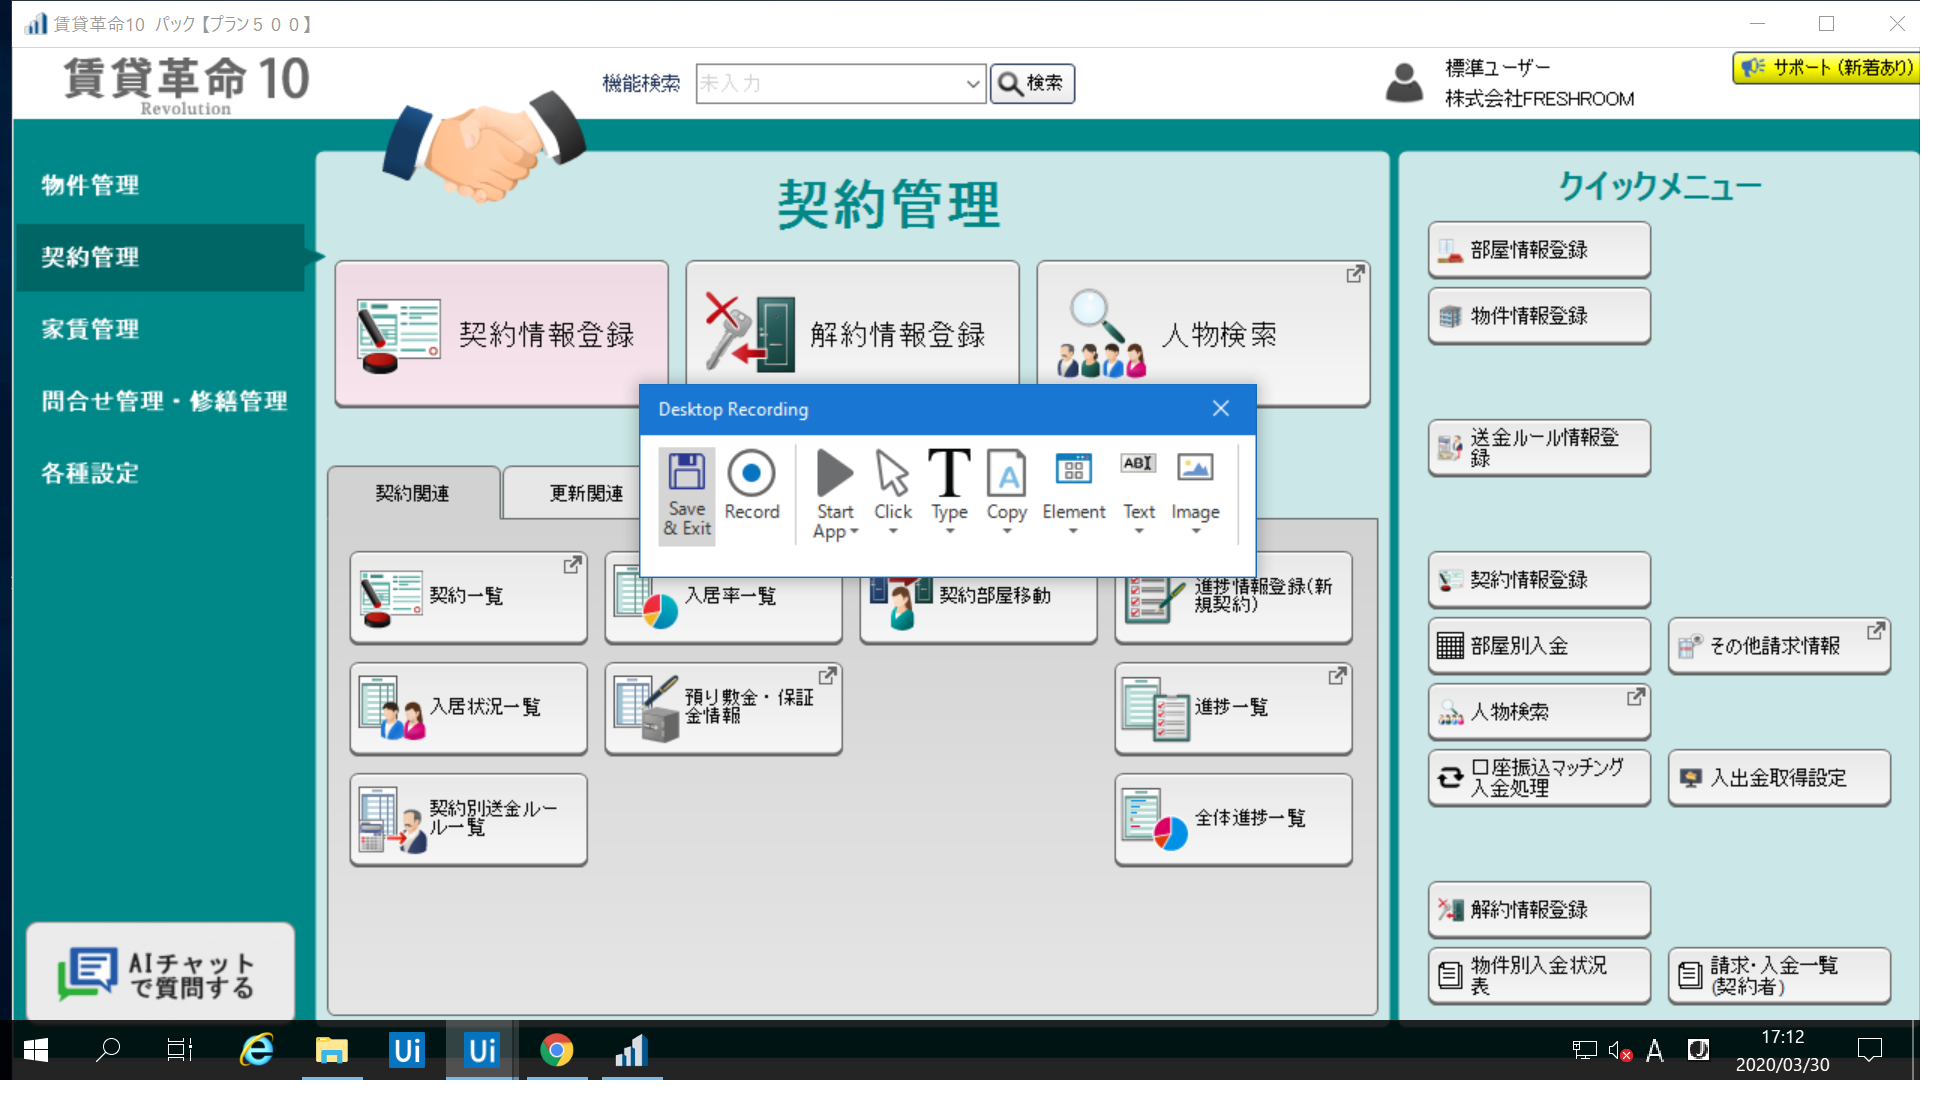
Workflow: 新規契約

Step 1: Attach Window 'FrmMainMe Fk8host' on 'FrmMainMenu2' (fk8host.exe)

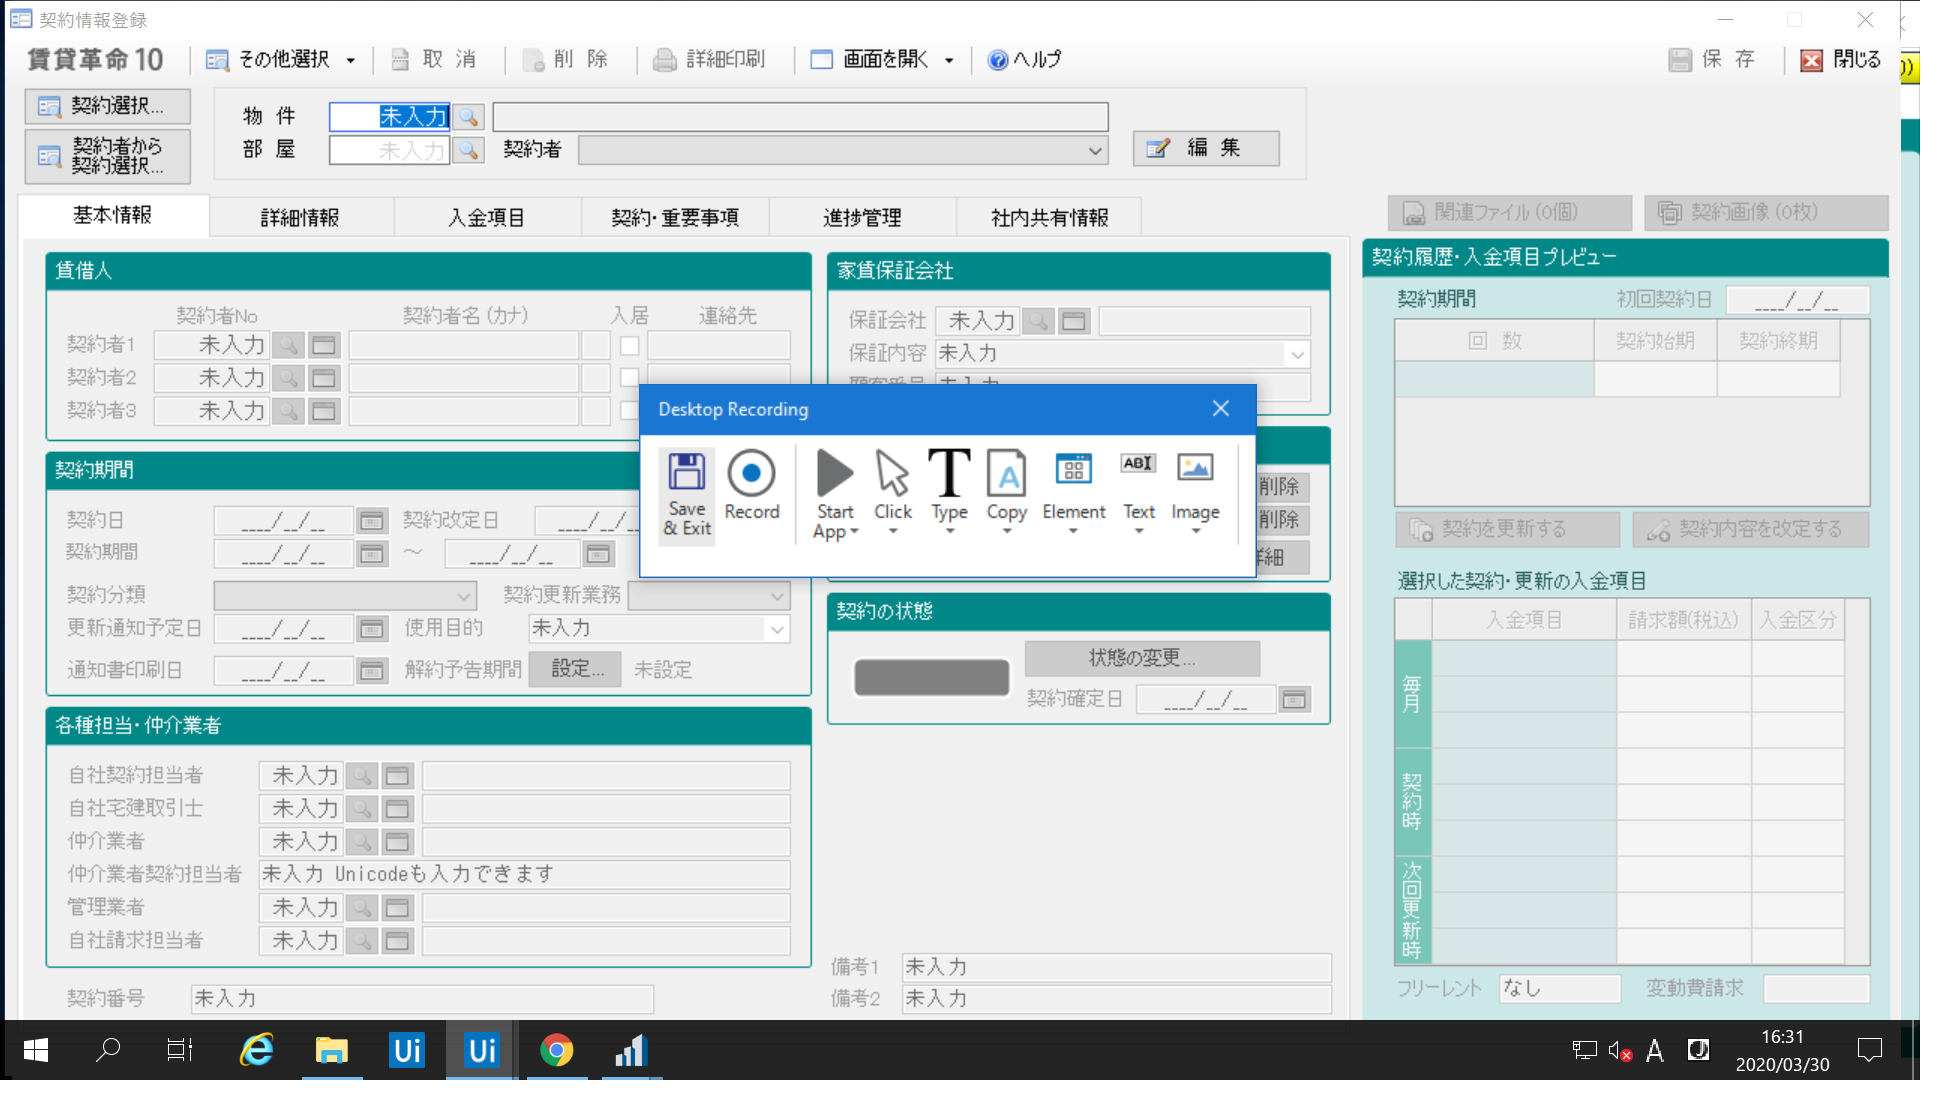
Step 2: Attach Window 'FrmMainMe Fk8host' on 'FrmMainMenu2' (fk8host.exe)

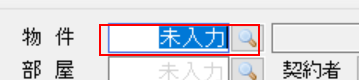
Step 3: type "[strHouseID+ "[k(tab)]"]" into the editable text (fk8host.exe)

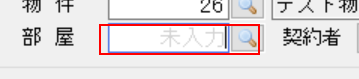
Step 4: type "[strRoomID+ "[k(tab)]"]" into the editable text '部　屋' (fk8host.exe)

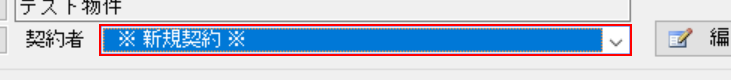
Step 5: get-text from '_inGcComboBox' (fk8host.exe)

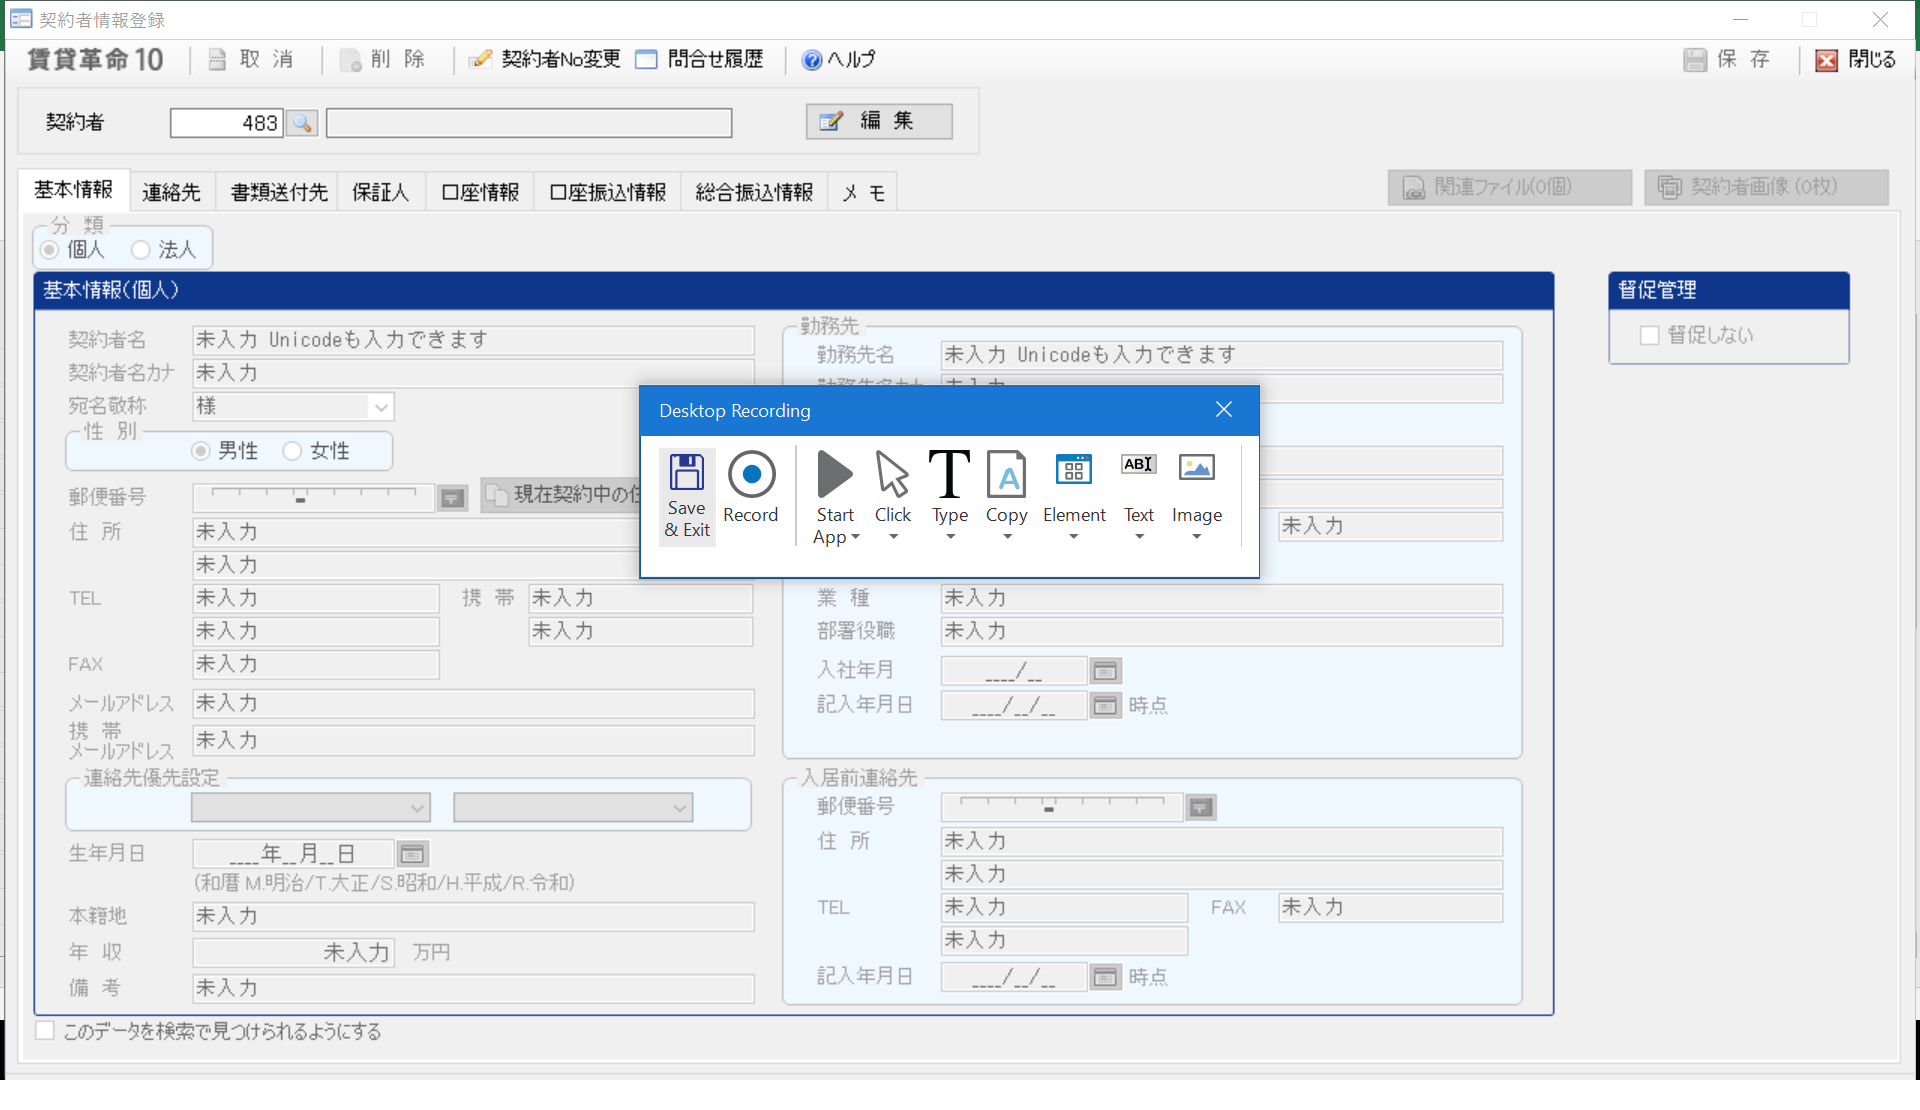
Step 6 [then]: 契約基本情報画面 on 'FrmKy110' (fk8host.exe)

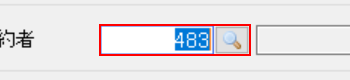
Step 7: get-text from '_inGcNumber'

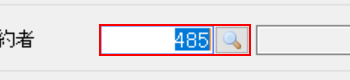
Step 8 [else]: type "[strAgreID+ "[k(tab)]"]" into '_inGcNumber'

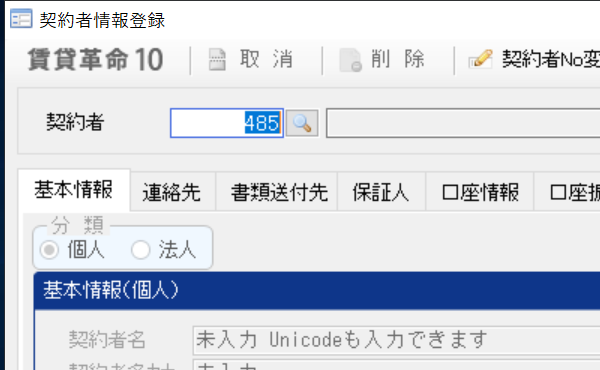
Step 9: Attach Window 'FK8Host.exe  契約者情報登録' on 'FrmKy110' (fk8host.exe)

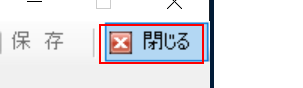
Step 10: click on the push button '閉じる'

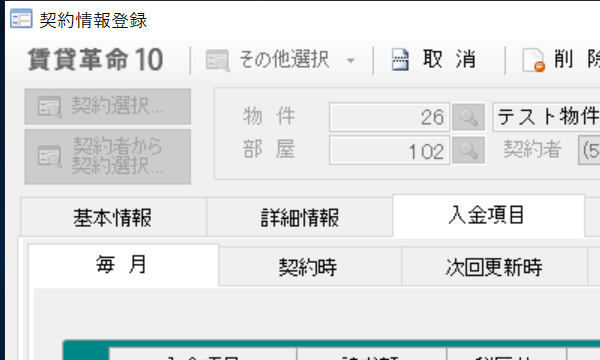
Step 11 [then]: 入金項目変更 on 'FrmKy100' (fk8host.exe)

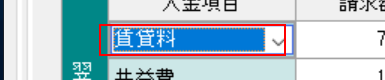
Step 12: type "%[k(right)][k(right)][k(right)][k(right)]"

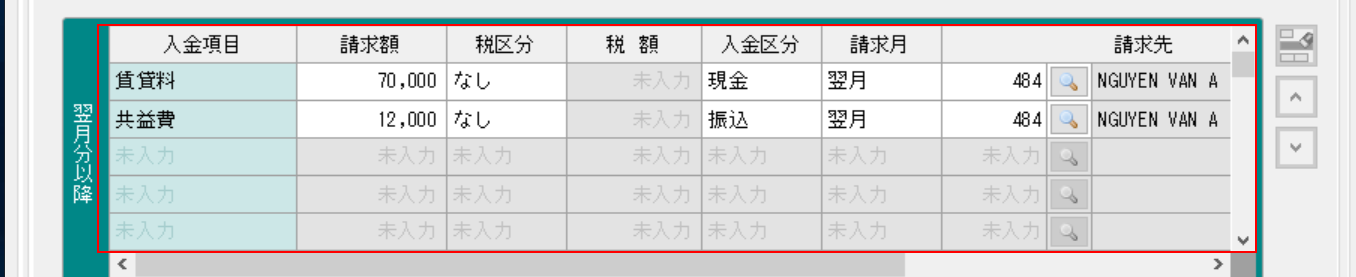
Step 13: type "%[k(down)][k(down)][k(down)][k(down)][k(down)][k(down)][k(down)][k(down)][k(down)][k(enter)]" into the client (repeated 2 times)

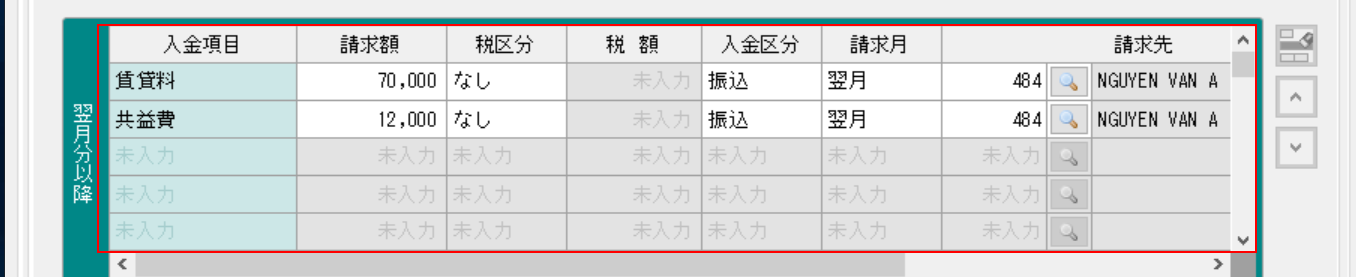
Step 15: type "%[k(down)][k(down)][k(down)][k(down)][k(down)][k(down)][k(down)][k(down)][k(down)][k(down)][k(down)][k(down)][k(down)][k(down)][k(down)][k(down)][k(down)][k(down)][k(down)][k(down)][k(down)][k(down)][k(down)][k(down)][k(enter)][k(enter)]" into the client

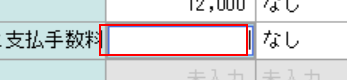
Step 16: type "500[k(enter)]" into the editable text

Step 17: type "%[k(right)][k(right)]" into 'WindowsForms10.Window.8...' (same screen as step 16)

Step 18: type "%[k(down)][k(down)][k(down)][k(down)][k(down)][k(down)][k(down)][k(down)][k(down)][k(enter)]" into the client (same screen as step 13)

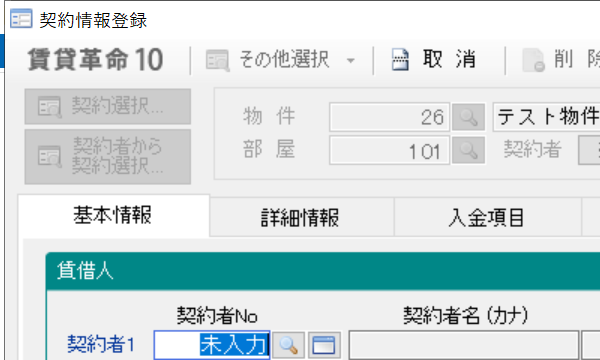
Step 19 [then]: Attach Window 'FK8Host.exe  契約情報登録' on 'FrmKy100' (fk8host.exe)

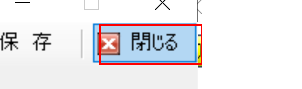
Step 20: click on the push button '閉じる' (fk8host.exe)

Step 21: click on the push button '閉じる' (same screen as step 20)

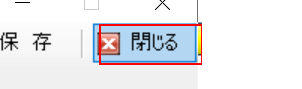
Step 22: click on the push button '閉じる' (fk8host.exe)

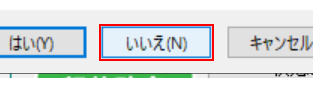
Step 23: click in window 'いいえ(N)' (fk8host.exe)

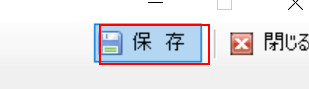
Step 24 [else]: click on the push button '保　存' (fk8host.exe)

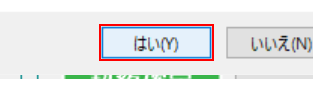
Step 25 [then]: click in window 'はい(Y)' (fk8host.exe)

Step 26 [else]: click on the push button '閉じる' (fk8host.exe) (same screen as step 20)

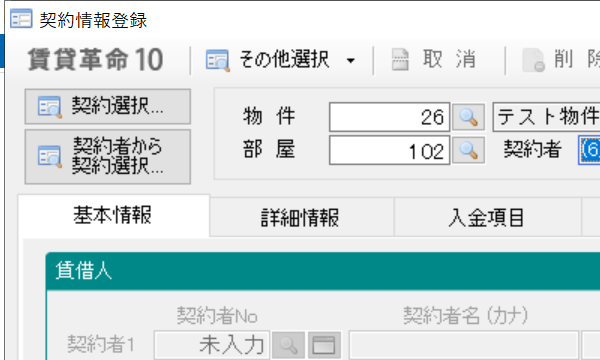
Step 27 [then]: 新規契約画面閉じる on 'FrmKy100' (fk8host.exe)

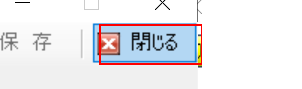
Step 28: click on the push button '閉じる'

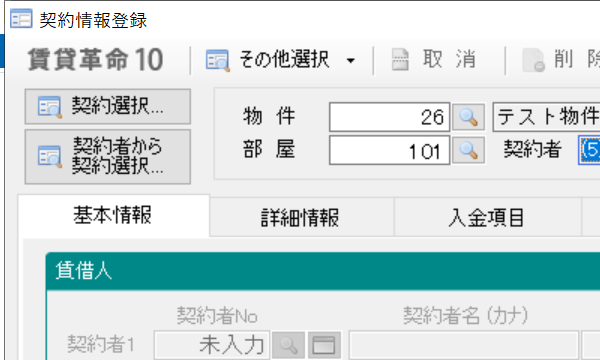
Step 29 [else]: 新規契約登録画面閉じる on 'FrmKy100' (fk8host.exe)

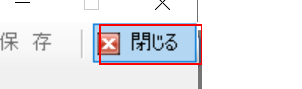
Step 30 [else]: click on the push button '閉じる'